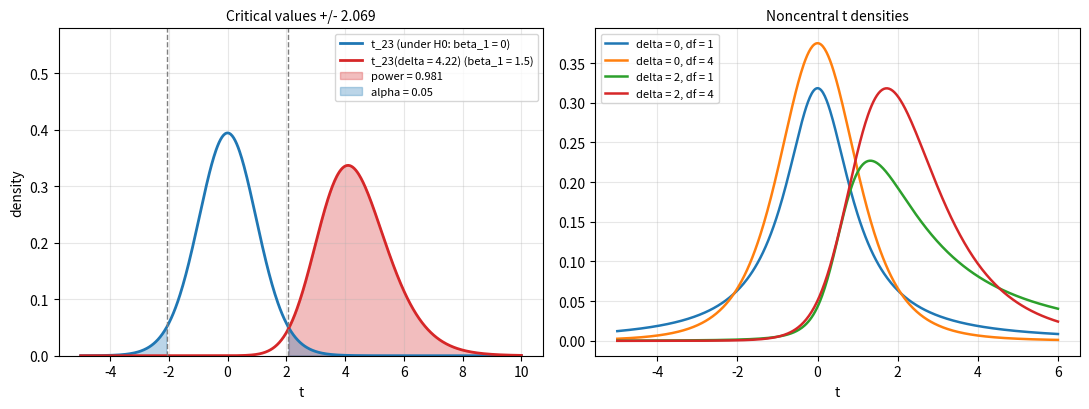

Here is the Python script that generated this plot:
"""Power of the slope t-test as an area under a noncentral t density (Toluca planning example)."""

import numpy as np
import matplotlib.pyplot as plt
from scipy import stats

df = 23
delta = 1.5 / np.sqrt(2500 / 19800)
c = stats.t.ppf(0.975, df)
power = stats.nct.sf(c, df, delta) + stats.nct.cdf(-c, df, delta)

x = np.linspace(-5, 10, 600)
fig, axes = plt.subplots(1, 2, figsize=(11, 4.2))

ax = axes[0]
f0 = stats.t.pdf(x, df)
f1 = stats.nct.pdf(x, df, delta)
ax.plot(x, f0, color="C0", lw=2, label="t_23 (under H0: beta_1 = 0)")
ax.plot(x, f1, color="C3", lw=2, label=f"t_23(delta = {delta:.2f}) (beta_1 = 1.5)")
ax.fill_between(x, f1, where=x > c, color="C3", alpha=0.3, label=f"power = {power:.3f}")
ax.fill_between(x, f1, where=x < -c, color="C3", alpha=0.3)
ax.fill_between(x, f0, where=np.abs(x) > c, color="C0", alpha=0.3, label="alpha = 0.05")
for v in (-c, c):
    ax.axvline(v, color="gray", ls="--", lw=1)
ax.set_xlabel("t")
ax.set_ylabel("density")
ax.set_ylim(0, 0.58)
ax.set_title(f"Critical values +/- {c:.3f}", fontsize=10)
ax.legend(fontsize=8, loc="upper right")
ax.grid(alpha=0.3)

ax = axes[1]
x = np.linspace(-5, 6, 500)
for k, (d, nu) in enumerate([(0, 1), (0, 4), (2, 1), (2, 4)]):
    ax.plot(x, stats.nct.pdf(x, nu, d) if d else stats.t.pdf(x, nu), lw=1.8, color=f"C{k}",
            label=f"delta = {d}, df = {nu}")
ax.set_xlabel("t")
ax.set_title("Noncentral t densities", fontsize=10)
ax.legend(fontsize=8, loc="upper left")
ax.grid(alpha=0.3)
fig.tight_layout()
